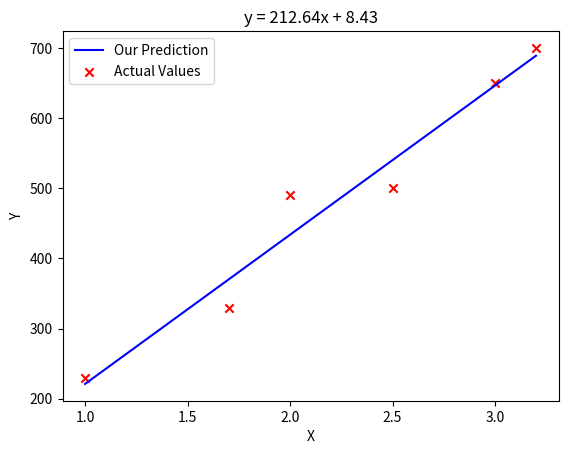

Write the Python code that produced this figure.
import matplotlib.pyplot as plt

x_train = [1.0, 1.7, 2.0, 2.5, 3.0, 3.2]
y_train = [230, 330, 490, 500, 650, 700]

def gradient_descent(x, y, w, b):
    alpha = 0.01
    while True:
        dj_db = dj_dw = 0
        for i in range(len(x)):
            sum = w * x[i] + b - y[i]
            dj_db += sum
            dj_dw += x[i] * sum
        new_w = w - alpha * dj_dw / len(x)
        new_b = b - alpha * dj_db / len(x)
        if w == new_w and b == new_b: break
        w = new_w
        b = new_b
    return w, b

def compute_model_output(x, w, b):
    f_wb = []
    for i in range(len(x)):
        f_wb.append(w * x[i] + b)
    return f_wb

w, b = gradient_descent(x_train, y_train, 0, 0)
tmp_f_wb = compute_model_output(x_train, w, b)
plt.plot(x_train, tmp_f_wb, c='b', label='Our Prediction')
plt.scatter(x_train, y_train, marker='x', c='r', label='Actual Values')
plt.title(f"y = {w:.2f}x + {b:.2f}")
plt.ylabel('Y')
plt.xlabel('X')
plt.legend()
plt.show()
